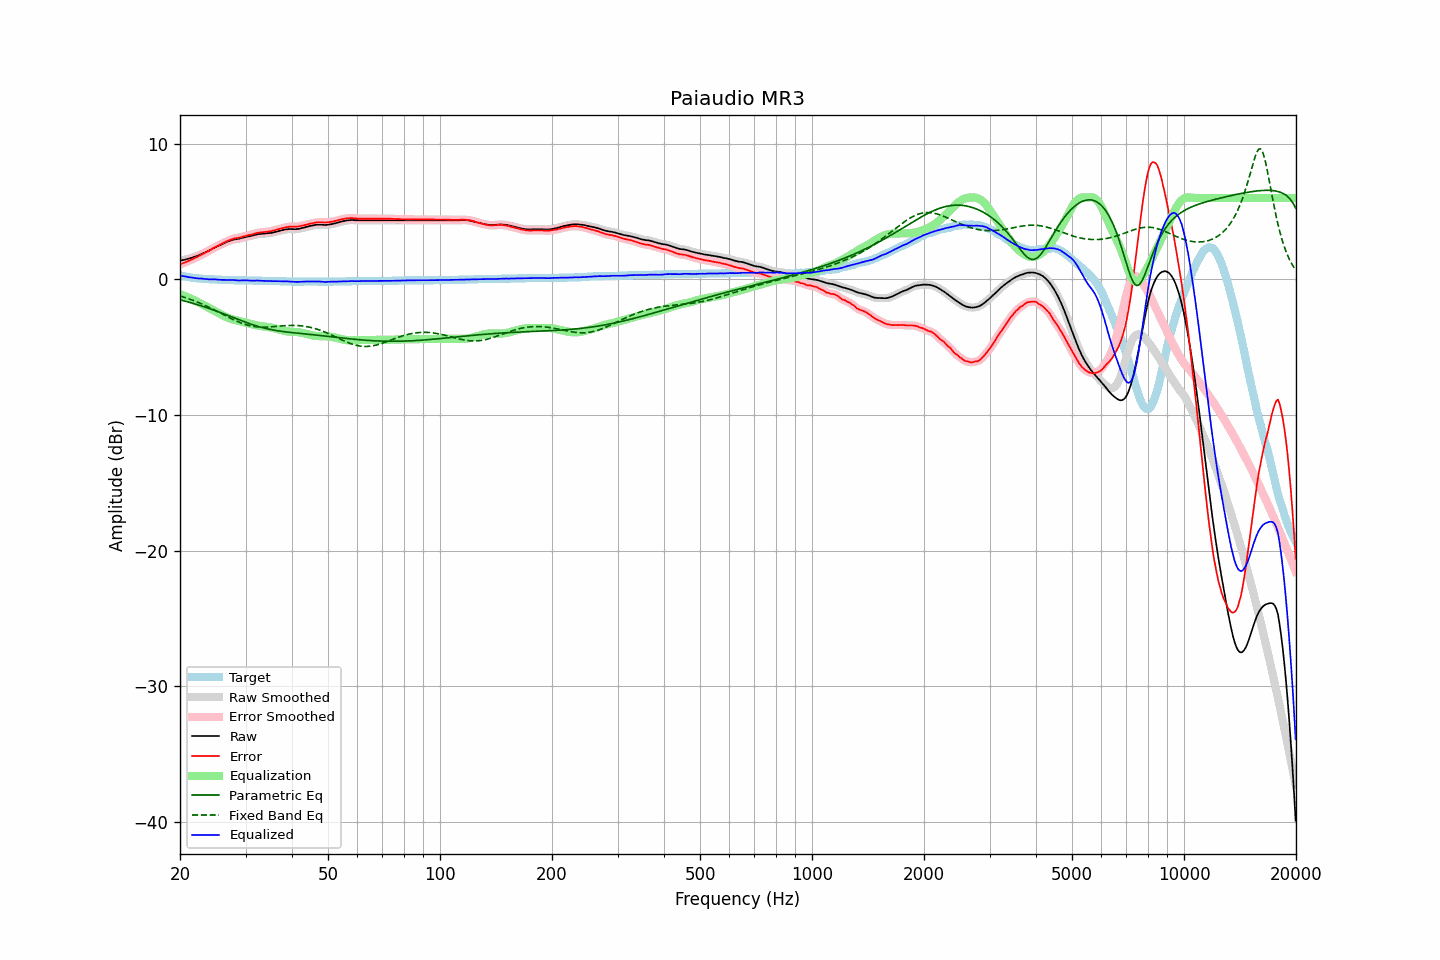

The table this chart was drawn from, first rows:
frequency, raw, error, smoothed, error_smoothed, equalization, parametric_eq, fixed_band_eq, equalized_raw, equalized_smoothed, target
20.00, 1.38, 1.10, 1.38, 1.11, -1.10, -1.52, -1.23, 0.28, 0.28, 0.28
20.20, 1.40, 1.15, 1.40, 1.15, -1.15, -1.55, -1.27, 0.26, 0.25, 0.25
20.40, 1.42, 1.19, 1.42, 1.19, -1.19, -1.58, -1.30, 0.23, 0.23, 0.23
20.61, 1.44, 1.23, 1.44, 1.24, -1.24, -1.61, -1.34, 0.20, 0.21, 0.21
20.81, 1.47, 1.28, 1.47, 1.28, -1.29, -1.64, -1.38, 0.19, 0.18, 0.19
21.02, 1.50, 1.33, 1.50, 1.33, -1.34, -1.67, -1.42, 0.17, 0.17, 0.17
21.23, 1.53, 1.38, 1.53, 1.39, -1.39, -1.70, -1.46, 0.15, 0.15, 0.15
21.44, 1.57, 1.44, 1.57, 1.44, -1.44, -1.74, -1.51, 0.13, 0.13, 0.13
21.66, 1.61, 1.50, 1.61, 1.50, -1.50, -1.77, -1.55, 0.12, 0.12, 0.11
21.87, 1.65, 1.55, 1.65, 1.55, -1.55, -1.81, -1.60, 0.10, 0.10, 0.10
22.09, 1.69, 1.61, 1.69, 1.61, -1.61, -1.84, -1.64, 0.08, 0.08, 0.08
22.31, 1.73, 1.66, 1.74, 1.67, -1.67, -1.88, -1.69, 0.06, 0.07, 0.07
22.54, 1.79, 1.73, 1.79, 1.73, -1.73, -1.91, -1.74, 0.06, 0.06, 0.06
22.76, 1.84, 1.79, 1.84, 1.79, -1.79, -1.95, -1.79, 0.05, 0.05, 0.05
22.99, 1.90, 1.86, 1.90, 1.86, -1.85, -1.99, -1.84, 0.05, 0.04, 0.04
23.22, 1.94, 1.91, 1.95, 1.92, -1.91, -2.03, -1.90, 0.03, 0.03, 0.03
23.45, 2.00, 1.98, 2.00, 1.98, -1.98, -2.07, -1.95, 0.02, 0.02, 0.02
23.69, 2.05, 2.04, 2.05, 2.04, -2.04, -2.11, -2.00, 0.01, 0.01, 0.01
23.92, 2.10, 2.09, 2.11, 2.10, -2.11, -2.15, -2.06, -0.00, 0.00, 0.01
24.16, 2.17, 2.17, 2.17, 2.17, -2.17, -2.19, -2.12, -0.00, -0.00, -0.00
24.40, 2.23, 2.23, 2.23, 2.24, -2.24, -2.23, -2.18, -0.00, -0.00, -0.00
24.65, 2.30, 2.31, 2.30, 2.31, -2.30, -2.27, -2.24, -0.00, -0.00, -0.01
24.89, 2.36, 2.37, 2.36, 2.37, -2.37, -2.32, -2.30, -0.01, -0.01, -0.01
25.14, 2.41, 2.43, 2.42, 2.44, -2.43, -2.36, -2.36, -0.02, -0.02, -0.02
25.39, 2.47, 2.50, 2.47, 2.50, -2.50, -2.40, -2.42, -0.03, -0.03, -0.03
25.65, 2.52, 2.55, 2.52, 2.56, -2.56, -2.45, -2.48, -0.04, -0.04, -0.03
25.91, 2.58, 2.62, 2.58, 2.62, -2.62, -2.49, -2.54, -0.04, -0.04, -0.04
26.16, 2.64, 2.68, 2.64, 2.68, -2.68, -2.54, -2.60, -0.04, -0.04, -0.04
26.43, 2.70, 2.74, 2.70, 2.74, -2.74, -2.59, -2.67, -0.04, -0.04, -0.04
26.69, 2.75, 2.80, 2.75, 2.80, -2.80, -2.63, -2.73, -0.05, -0.05, -0.05
26.96, 2.80, 2.85, 2.80, 2.85, -2.85, -2.68, -2.79, -0.05, -0.05, -0.05
27.23, 2.84, 2.90, 2.84, 2.90, -2.90, -2.72, -2.85, -0.05, -0.05, -0.06
27.50, 2.88, 2.94, 2.88, 2.94, -2.94, -2.77, -2.91, -0.06, -0.05, -0.06
27.77, 2.92, 2.98, 2.92, 2.98, -2.97, -2.82, -2.96, -0.05, -0.06, -0.06
28.05, 2.94, 3.01, 2.94, 3.01, -3.00, -2.86, -3.02, -0.06, -0.06, -0.07
28.33, 2.96, 3.03, 2.96, 3.03, -3.03, -2.91, -3.07, -0.07, -0.07, -0.07
28.62, 2.98, 3.05, 2.98, 3.05, -3.06, -2.96, -3.12, -0.08, -0.08, -0.07
28.90, 2.99, 3.07, 3.00, 3.08, -3.09, -3.00, -3.17, -0.10, -0.09, -0.08
29.19, 3.03, 3.11, 3.03, 3.11, -3.12, -3.05, -3.22, -0.08, -0.09, -0.08
29.48, 3.06, 3.14, 3.06, 3.14, -3.14, -3.09, -3.26, -0.08, -0.08, -0.08
29.78, 3.09, 3.17, 3.09, 3.17, -3.17, -3.14, -3.31, -0.08, -0.08, -0.08
30.08, 3.12, 3.20, 3.12, 3.21, -3.20, -3.18, -3.34, -0.08, -0.08, -0.08
30.38, 3.15, 3.24, 3.15, 3.23, -3.23, -3.22, -3.38, -0.08, -0.08, -0.09
30.68, 3.17, 3.26, 3.17, 3.26, -3.26, -3.26, -3.41, -0.09, -0.09, -0.09
30.99, 3.19, 3.28, 3.20, 3.29, -3.29, -3.31, -3.44, -0.10, -0.10, -0.09
31.30, 3.22, 3.31, 3.22, 3.31, -3.32, -3.35, -3.46, -0.10, -0.10, -0.09
31.61, 3.25, 3.35, 3.25, 3.35, -3.35, -3.38, -3.48, -0.10, -0.10, -0.10
31.93, 3.28, 3.38, 3.28, 3.38, -3.38, -3.42, -3.50, -0.10, -0.10, -0.10
32.24, 3.31, 3.41, 3.31, 3.41, -3.40, -3.46, -3.51, -0.09, -0.10, -0.10
32.57, 3.33, 3.44, 3.33, 3.44, -3.43, -3.49, -3.52, -0.10, -0.10, -0.11
32.89, 3.34, 3.45, 3.34, 3.45, -3.45, -3.53, -3.53, -0.11, -0.10, -0.11
33.22, 3.35, 3.46, 3.35, 3.47, -3.46, -3.56, -3.53, -0.11, -0.11, -0.11
33.55, 3.36, 3.48, 3.36, 3.48, -3.48, -3.59, -3.53, -0.12, -0.12, -0.12
33.89, 3.37, 3.49, 3.37, 3.49, -3.49, -3.62, -3.53, -0.12, -0.12, -0.12
34.23, 3.38, 3.50, 3.38, 3.51, -3.51, -3.65, -3.53, -0.13, -0.13, -0.12
34.57, 3.39, 3.52, 3.39, 3.52, -3.52, -3.67, -3.52, -0.13, -0.13, -0.13
34.92, 3.41, 3.54, 3.41, 3.54, -3.54, -3.70, -3.51, -0.13, -0.14, -0.13
35.27, 3.42, 3.55, 3.43, 3.56, -3.57, -3.72, -3.50, -0.14, -0.14, -0.13
35.62, 3.45, 3.59, 3.45, 3.59, -3.59, -3.74, -3.49, -0.14, -0.14, -0.14
35.97, 3.48, 3.62, 3.48, 3.62, -3.62, -3.76, -3.48, -0.14, -0.14, -0.14
... 635 more rows
